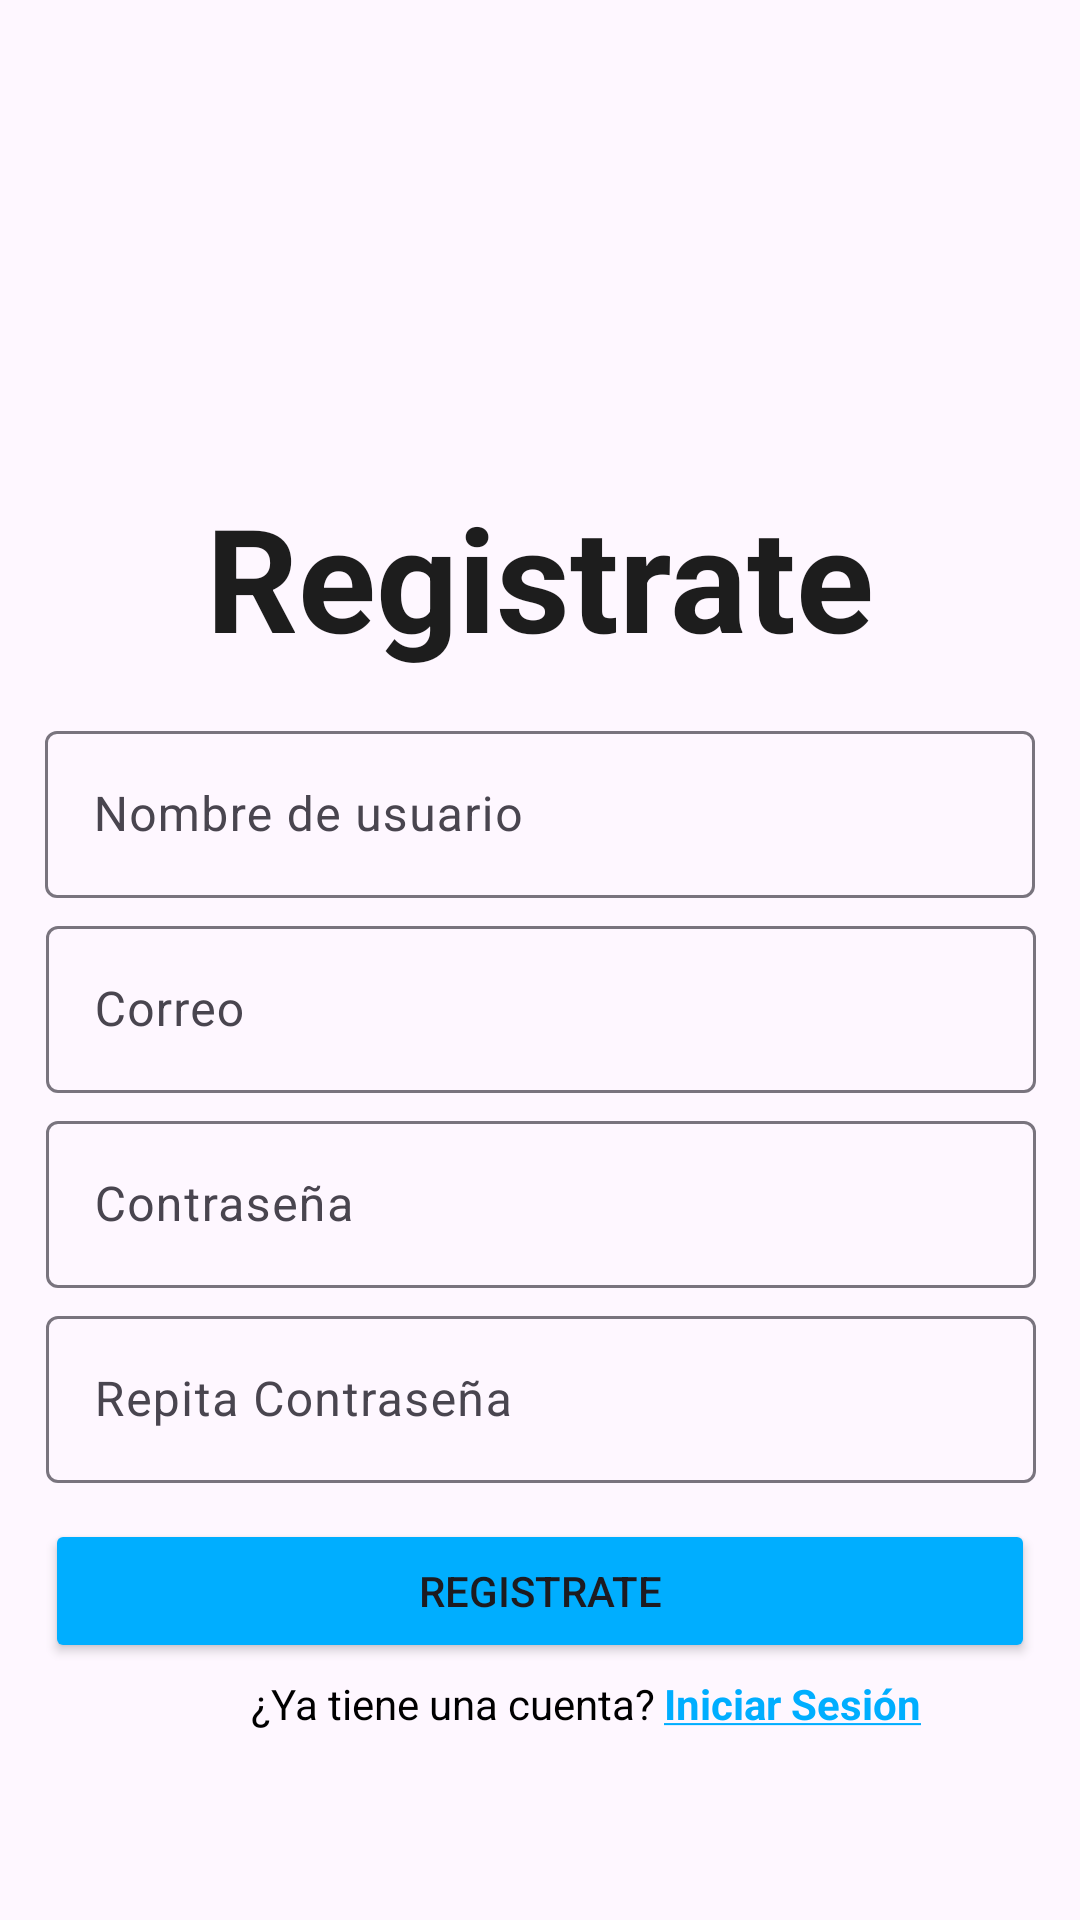

This screen was rendered from an Android layout file. Write that file and the resources it references.
<!-- AndroidManifest.xml: application theme Theme.ProyectoFinal -->
<!-- res/layout/activity_registrate.xml -->
<?xml version="1.0" encoding="utf-8"?>
<androidx.constraintlayout.widget.ConstraintLayout xmlns:android="http://schemas.android.com/apk/res/android"
    xmlns:app="http://schemas.android.com/apk/res-auto"
    xmlns:tools="http://schemas.android.com/tools"
    android:id="@+id/main"
    android:layout_width="match_parent"
    android:layout_height="match_parent"
    tools:context=".Registrate">

    <TextView
        android:id="@+id/textView"
        android:layout_width="wrap_content"
        android:layout_height="wrap_content"
        android:layout_marginTop="160dp"
        android:text="Registrate"
        android:textColor="#1D1D1D"
        android:textSize="48sp"
        android:textStyle="bold"
        app:layout_constraintEnd_toEndOf="parent"
        app:layout_constraintStart_toStartOf="parent"
        app:layout_constraintTop_toTopOf="parent" />

    <com.google.android.material.textfield.TextInputLayout
        android:id="@+id/textInputLayout"
        android:layout_width="330dp"
        android:layout_height="wrap_content"
        android:layout_marginTop="14dp"
        app:layout_constraintEnd_toEndOf="parent"
        app:layout_constraintStart_toStartOf="parent"
        app:layout_constraintTop_toBottomOf="@+id/textView">

        <com.google.android.material.textfield.TextInputEditText
            android:id="@+id/txtUsuario"
            android:layout_width="match_parent"
            android:layout_height="wrap_content"
            android:hint="Nombre de usuario" />
    </com.google.android.material.textfield.TextInputLayout>

    <com.google.android.material.textfield.TextInputLayout
        android:id="@+id/textInputLayout2"
        android:layout_width="330dp"
        android:layout_height="wrap_content"
        android:layout_marginTop="4dp"
        app:layout_constraintEnd_toEndOf="parent"
        app:layout_constraintHorizontal_bias="0.506"
        app:layout_constraintStart_toStartOf="parent"
        app:layout_constraintTop_toBottomOf="@+id/textInputLayout">

        <com.google.android.material.textfield.TextInputEditText
            android:id="@+id/txtCorreo"
            android:layout_width="match_parent"
            android:layout_height="wrap_content"
            android:hint="Correo" />
    </com.google.android.material.textfield.TextInputLayout>

    <com.google.android.material.textfield.TextInputLayout
        android:id="@+id/textInputLayout3"
        android:layout_width="330dp"
        android:layout_height="wrap_content"
        android:layout_marginTop="4dp"
        app:layout_constraintEnd_toEndOf="parent"
        app:layout_constraintHorizontal_bias="0.506"
        app:layout_constraintStart_toStartOf="parent"
        app:layout_constraintTop_toBottomOf="@+id/textInputLayout2">

        <com.google.android.material.textfield.TextInputEditText
            android:id="@+id/txtContraseña"
            android:layout_width="match_parent"
            android:layout_height="wrap_content"
            android:hint="Contraseña" />
    </com.google.android.material.textfield.TextInputLayout>

    <com.google.android.material.textfield.TextInputLayout
        android:id="@+id/txtRepiteLayout"
        android:layout_width="330dp"
        android:layout_height="wrap_content"
        android:layout_marginTop="4dp"
        app:layout_constraintEnd_toEndOf="parent"
        app:layout_constraintHorizontal_bias="0.506"
        app:layout_constraintStart_toStartOf="parent"
        app:layout_constraintTop_toBottomOf="@+id/textInputLayout3">

        <com.google.android.material.textfield.TextInputEditText
            android:id="@+id/txtRepitaContraseña"
            android:layout_width="match_parent"
            android:layout_height="wrap_content"
            android:hint="Repita Contraseña" />
    </com.google.android.material.textfield.TextInputLayout>

    <Button
        android:id="@+id/btnRegistrate"
        android:layout_width="330dp"
        android:layout_height="wrap_content"
        android:layout_marginTop="12dp"
        android:backgroundTint="#00aeff"
        android:text="Registrate"
        app:layout_constraintEnd_toEndOf="parent"
        app:layout_constraintStart_toStartOf="parent"
        app:layout_constraintTop_toBottomOf="@+id/txtRepiteLayout" />

    <TextView
        android:id="@+id/txtNoCuenta"
        android:layout_width="wrap_content"
        android:layout_height="wrap_content"
        android:layout_marginTop="4dp"
        android:text="¿Ya tiene una cuenta? "
        android:textAlignment="center"
        android:textColor="#000000"
        android:textSize="14sp"
        app:layout_constraintEnd_toEndOf="parent"
        app:layout_constraintHorizontal_bias="0.375"
        app:layout_constraintStart_toStartOf="parent"
        app:layout_constraintTop_toBottomOf="@+id/btnRegistrate" />

    <TextView
        android:id="@+id/txtIniciarSesion"
        android:layout_width="wrap_content"
        android:layout_height="wrap_content"
        android:clickable="true"
        android:focusable="true"
        android:text="@string/iniciar_sesion"
        android:textColor="#00aeff"
        android:textSize="14sp"
        android:textStyle="bold"
        app:layout_constraintBottom_toBottomOf="@+id/txtNoCuenta"
        app:layout_constraintStart_toEndOf="@+id/txtNoCuenta"
        app:layout_constraintTop_toTopOf="@+id/txtNoCuenta" />

</androidx.constraintlayout.widget.ConstraintLayout>
<!-- resources referenced by this layout -->
<resources>
  <string name="iniciar_sesion"><u>Iniciar Sesión</u></string>
  <style name="Theme.ProyectoFinal" parent="Base.Theme.ProyectoFinal" />
  <style name="Base.Theme.ProyectoFinal" parent="Theme.Material3.DayNight.NoActionBar">
          
          <item name="android:statusBarColor">@android:color/transparent</item>
          
      </style>
</resources>
